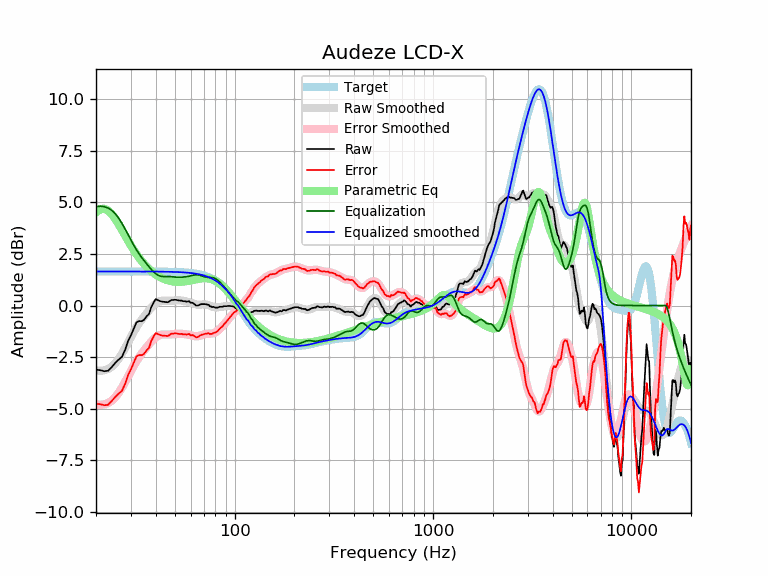

Source data for this figure (header and first rows):
frequency, raw, error, smoothed, error_smoothed, equalization, parametric_eq, equalized_raw, equalized_smoothed, target
20, -3.11, -4.76, -3.14, -4.78, 4.78, 4.52, 1.67, 1.65, 1.65
21, -3.13, -4.78, -3.16, -4.81, 4.81, 4.67, 1.68, 1.65, 1.65
22, -3.18, -4.83, -3.14, -4.79, 4.79, 4.69, 1.61, 1.65, 1.65
23, -3.16, -4.81, -3.08, -4.72, 4.72, 4.61, 1.56, 1.65, 1.65
24, -2.98, -4.63, -2.96, -4.61, 4.61, 4.43, 1.63, 1.65, 1.65
25, -2.78, -4.43, -2.80, -4.44, 4.44, 4.20, 1.66, 1.65, 1.65
26, -2.62, -4.27, -2.59, -4.23, 4.23, 3.94, 1.61, 1.65, 1.65
27, -2.49, -4.14, -2.34, -3.99, 3.99, 3.67, 1.49, 1.65, 1.65
28, -2.16, -3.81, -2.07, -3.71, 3.71, 3.40, 1.55, 1.65, 1.65
29, -1.73, -3.38, -1.79, -3.44, 3.44, 3.14, 1.71, 1.65, 1.65
30, -1.44, -3.09, -1.52, -3.17, 3.17, 2.90, 1.73, 1.65, 1.65
31, -1.12, -2.77, -1.27, -2.92, 2.92, 2.68, 1.80, 1.65, 1.65
32, -0.81, -2.46, -1.05, -2.70, 2.70, 2.49, 1.88, 1.65, 1.65
33, -0.75, -2.40, -0.85, -2.50, 2.50, 2.31, 1.75, 1.65, 1.65
34, -0.76, -2.41, -0.68, -2.32, 2.32, 2.15, 1.56, 1.65, 1.65
35, -0.68, -2.33, -0.52, -2.17, 2.17, 2.01, 1.48, 1.65, 1.65
36, -0.52, -2.17, -0.37, -2.02, 2.02, 1.88, 1.50, 1.65, 1.65
37, -0.41, -2.06, -0.23, -1.88, 1.88, 1.77, 1.47, 1.64, 1.64
38, -0.07, -1.72, -0.10, -1.75, 1.75, 1.67, 1.68, 1.64, 1.64
39, 0.14, -1.51, 0.01, -1.63, 1.63, 1.58, 1.77, 1.64, 1.64
40, 0.31, -1.33, 0.10, -1.54, 1.54, 1.50, 1.85, 1.64, 1.64
41, 0.26, -1.38, 0.17, -1.47, 1.47, 1.44, 1.73, 1.64, 1.64
42, 0.22, -1.42, 0.21, -1.43, 1.43, 1.38, 1.65, 1.64, 1.64
43, 0.19, -1.45, 0.23, -1.41, 1.41, 1.33, 1.60, 1.64, 1.64
44, 0.18, -1.46, 0.24, -1.40, 1.40, 1.29, 1.58, 1.64, 1.64
45, 0.17, -1.47, 0.24, -1.40, 1.40, 1.25, 1.57, 1.64, 1.64
46, 0.16, -1.48, 0.23, -1.40, 1.40, 1.22, 1.56, 1.64, 1.64
47, 0.21, -1.43, 0.23, -1.40, 1.40, 1.20, 1.61, 1.63, 1.63
48, 0.27, -1.36, 0.23, -1.40, 1.40, 1.18, 1.67, 1.63, 1.63
49, 0.27, -1.36, 0.24, -1.39, 1.39, 1.16, 1.66, 1.63, 1.63
50, 0.28, -1.35, 0.25, -1.38, 1.38, 1.15, 1.66, 1.63, 1.63
51, 0.27, -1.36, 0.25, -1.37, 1.37, 1.15, 1.64, 1.62, 1.62
52, 0.25, -1.37, 0.25, -1.37, 1.37, 1.15, 1.62, 1.62, 1.62
53, 0.24, -1.38, 0.25, -1.37, 1.37, 1.15, 1.61, 1.62, 1.62
54, 0.24, -1.37, 0.24, -1.37, 1.37, 1.15, 1.61, 1.61, 1.61
55, 0.21, -1.40, 0.23, -1.38, 1.38, 1.16, 1.59, 1.61, 1.61
56, 0.21, -1.39, 0.22, -1.39, 1.39, 1.16, 1.59, 1.60, 1.60
57, 0.19, -1.41, 0.20, -1.40, 1.40, 1.18, 1.58, 1.60, 1.60
58, 0.20, -1.39, 0.18, -1.41, 1.41, 1.19, 1.61, 1.59, 1.59
59, 0.21, -1.38, 0.16, -1.42, 1.42, 1.20, 1.63, 1.58, 1.58
60, 0.13, -1.45, 0.14, -1.44, 1.44, 1.21, 1.57, 1.58, 1.58
61, 0.14, -1.43, 0.11, -1.46, 1.46, 1.23, 1.59, 1.57, 1.57
62, 0.11, -1.45, 0.09, -1.47, 1.47, 1.24, 1.58, 1.56, 1.56
63, 0.05, -1.50, 0.07, -1.48, 1.48, 1.26, 1.53, 1.55, 1.55
64, -0.00, -1.54, 0.05, -1.49, 1.49, 1.27, 1.49, 1.54, 1.54
65, -0.00, -1.53, 0.04, -1.49, 1.49, 1.28, 1.48, 1.53, 1.53
66, 0.02, -1.50, 0.04, -1.48, 1.48, 1.29, 1.49, 1.51, 1.51
67, 0.05, -1.45, 0.04, -1.46, 1.46, 1.30, 1.51, 1.50, 1.50
68, 0.07, -1.42, 0.05, -1.44, 1.44, 1.31, 1.51, 1.49, 1.49
69, 0.07, -1.40, 0.05, -1.42, 1.42, 1.32, 1.49, 1.47, 1.47
70, 0.07, -1.39, 0.06, -1.40, 1.40, 1.32, 1.47, 1.45, 1.45
71, 0.07, -1.37, 0.05, -1.38, 1.38, 1.32, 1.45, 1.44, 1.44
72, 0.06, -1.36, 0.04, -1.37, 1.37, 1.32, 1.43, 1.42, 1.42
73, 0.04, -1.36, 0.03, -1.37, 1.37, 1.32, 1.40, 1.40, 1.40
74, 0.04, -1.33, 0.01, -1.36, 1.36, 1.31, 1.40, 1.37, 1.37
75, -0.04, -1.39, -0.01, -1.36, 1.36, 1.30, 1.32, 1.35, 1.35
76, -0.04, -1.37, -0.04, -1.36, 1.36, 1.28, 1.32, 1.32, 1.32
77, -0.08, -1.38, -0.06, -1.35, 1.35, 1.27, 1.27, 1.30, 1.30
78, -0.06, -1.33, -0.07, -1.34, 1.34, 1.25, 1.28, 1.27, 1.27
79, -0.08, -1.32, -0.08, -1.32, 1.32, 1.22, 1.24, 1.24, 1.24
... 553 more rows
